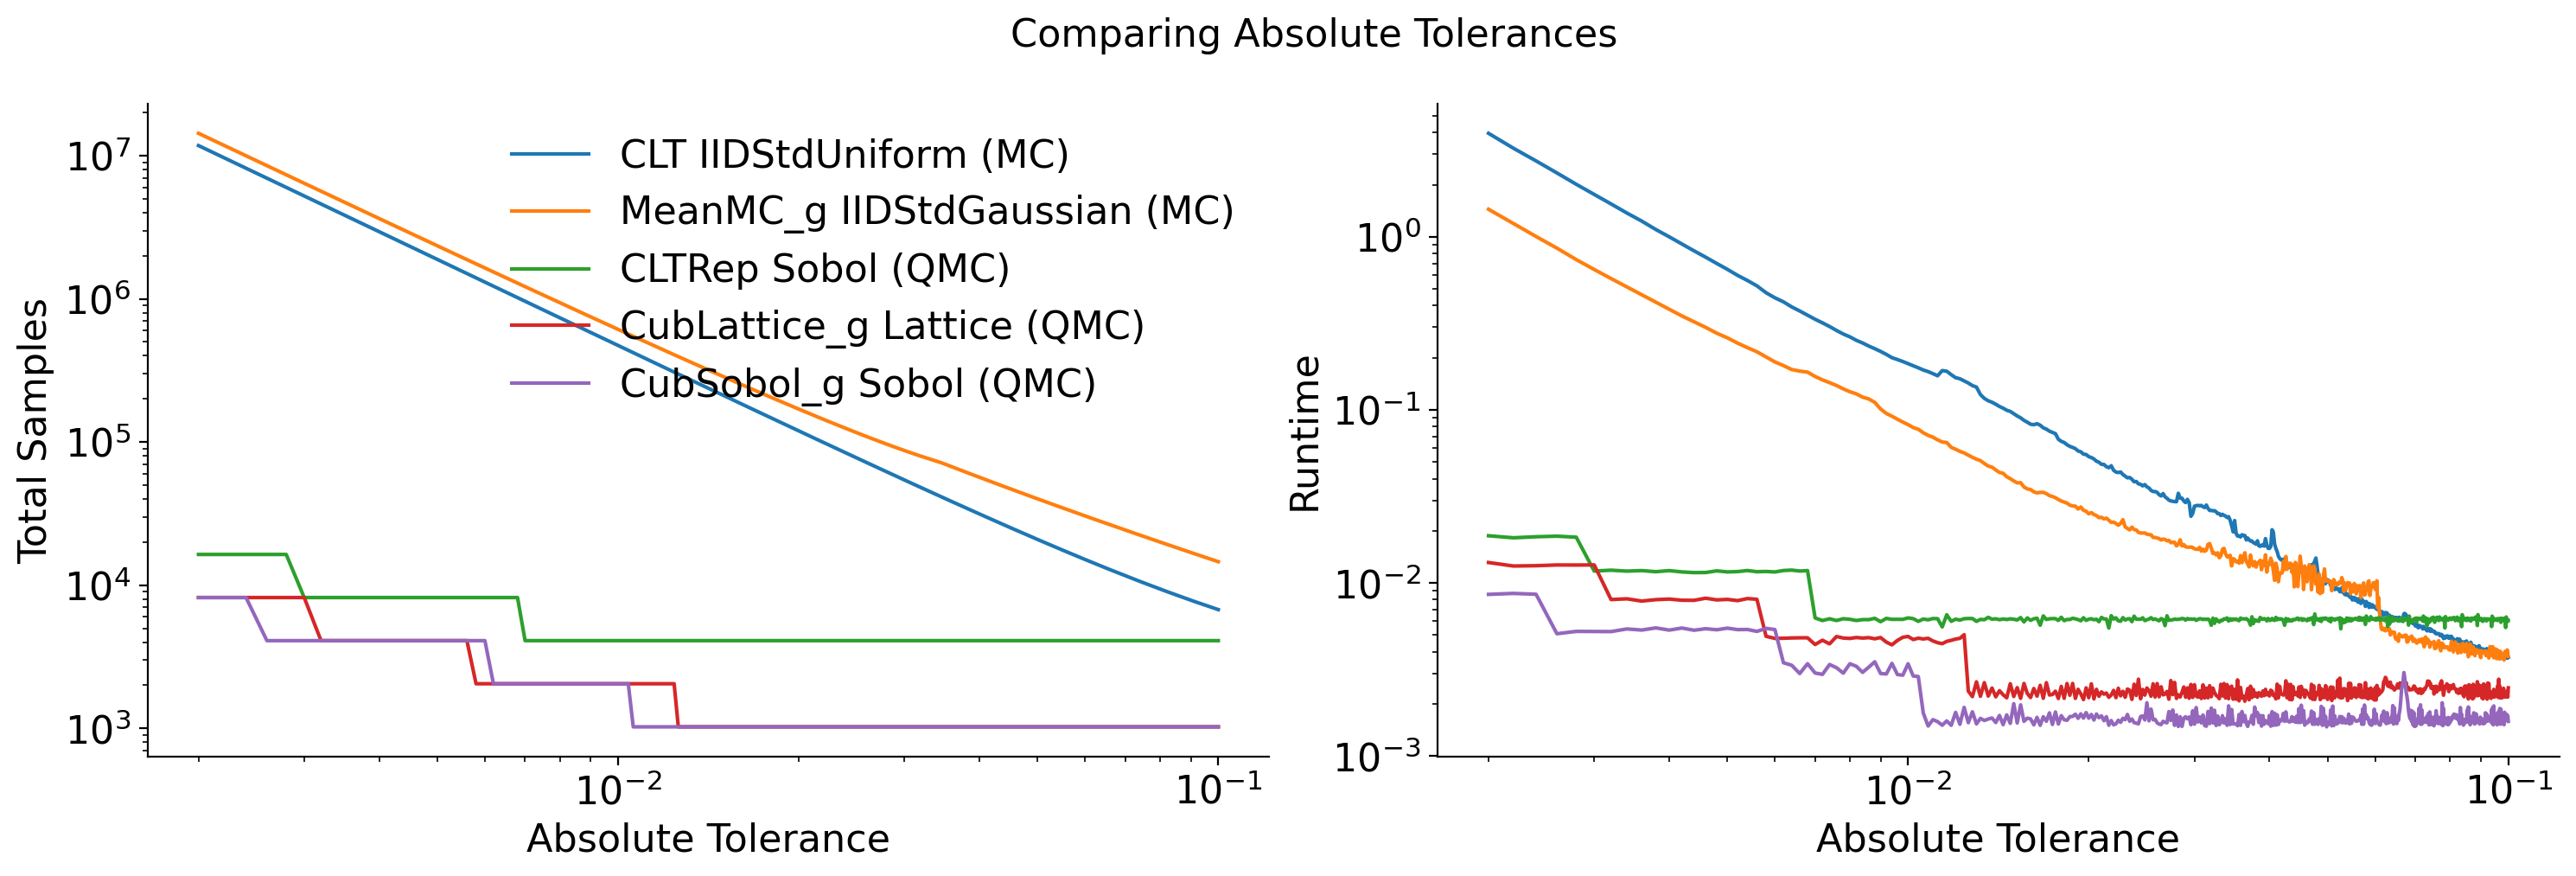

The table this chart was drawn from, first rows:
Stopping Criterion, Distribution, MC/QMC, abs_tol, solution, n_samples, time
CLT, IIDStdUniform, MC, 0.002, 2.168, 11748149, 3.959
CLT, IIDStdUniform, MC, 0.0022, 2.169, 9709569, 3.248
CLT, IIDStdUniform, MC, 0.0024, 2.168, 8159063, 2.743
CLT, IIDStdUniform, MC, 0.0026, 2.168, 6952404, 2.337
CLT, IIDStdUniform, MC, 0.0028, 2.168, 5994957, 2.01
CLT, IIDStdUniform, MC, 0.003, 2.168, 5222537, 1.756
CLT, IIDStdUniform, MC, 0.0032, 2.168, 4590369, 1.548
CLT, IIDStdUniform, MC, 0.0034, 2.167, 4066443, 1.372
CLT, IIDStdUniform, MC, 0.0036, 2.168, 3627388, 1.232
CLT, IIDStdUniform, MC, 0.0038, 2.168, 3255816, 1.101
CLT, IIDStdUniform, MC, 0.004, 2.169, 2938574, 0.9992
CLT, IIDStdUniform, MC, 0.0042, 2.169, 2665563, 0.9076
CLT, IIDStdUniform, MC, 0.0044, 2.169, 2428929, 0.8288
CLT, IIDStdUniform, MC, 0.0046, 2.169, 2222483, 0.7621
CLT, IIDStdUniform, MC, 0.0048, 2.169, 2041302, 0.701
CLT, IIDStdUniform, MC, 0.005, 2.169, 1881425, 0.6482
CLT, IIDStdUniform, MC, 0.0052, 2.169, 1739637, 0.5981
CLT, IIDStdUniform, MC, 0.0054, 2.169, 1613311, 0.5588
CLT, IIDStdUniform, MC, 0.0056, 2.169, 1500276, 0.5203
CLT, IIDStdUniform, MC, 0.0058, 2.169, 1398731, 0.4749
CLT, IIDStdUniform, MC, 0.006, 2.169, 1307171, 0.4438
CLT, IIDStdUniform, MC, 0.0062, 2.169, 1224327, 0.4206
CLT, IIDStdUniform, MC, 0.0064, 2.169, 1149129, 0.3931
CLT, IIDStdUniform, MC, 0.0066, 2.169, 1080662, 0.3725
CLT, IIDStdUniform, MC, 0.0068, 2.17, 1018147, 0.3522
CLT, IIDStdUniform, MC, 0.007, 2.169, 960914, 0.3336
CLT, IIDStdUniform, MC, 0.0072, 2.169, 908383, 0.3181
CLT, IIDStdUniform, MC, 0.0074, 2.169, 860054, 0.303
CLT, IIDStdUniform, MC, 0.0076, 2.169, 815490, 0.2874
CLT, IIDStdUniform, MC, 0.0078, 2.171, 774310, 0.2742
CLT, IIDStdUniform, MC, 0.008, 2.171, 736180, 0.264
CLT, IIDStdUniform, MC, 0.0082, 2.172, 700805, 0.2521
CLT, IIDStdUniform, MC, 0.0084, 2.172, 667927, 0.2434
CLT, IIDStdUniform, MC, 0.0086, 2.172, 637316, 0.2336
CLT, IIDStdUniform, MC, 0.0088, 2.174, 608769, 0.2256
CLT, IIDStdUniform, MC, 0.009, 2.173, 582103, 0.2174
CLT, IIDStdUniform, MC, 0.0092, 2.173, 557157, 0.2091
CLT, IIDStdUniform, MC, 0.0094, 2.174, 533787, 0.2001
CLT, IIDStdUniform, MC, 0.0096, 2.174, 511862, 0.1952
CLT, IIDStdUniform, MC, 0.0098, 2.174, 491266, 0.1902
CLT, IIDStdUniform, MC, 0.01, 2.174, 471893, 0.1849
CLT, IIDStdUniform, MC, 0.0102, 2.175, 453648, 0.1797
CLT, IIDStdUniform, MC, 0.0104, 2.175, 436446, 0.1749
CLT, IIDStdUniform, MC, 0.0106, 2.175, 420208, 0.1699
CLT, IIDStdUniform, MC, 0.0108, 2.174, 404864, 0.1663
CLT, IIDStdUniform, MC, 0.011, 2.173, 390349, 0.1618
CLT, IIDStdUniform, MC, 0.0112, 2.175, 376605, 0.1573
CLT, IIDStdUniform, MC, 0.0114, 2.175, 363578, 0.1685
CLT, IIDStdUniform, MC, 0.0116, 2.174, 351219, 0.1671
CLT, IIDStdUniform, MC, 0.0118, 2.175, 339483, 0.1597
CLT, IIDStdUniform, MC, 0.012, 2.175, 328329, 0.1534
CLT, IIDStdUniform, MC, 0.0122, 2.177, 317719, 0.1512
CLT, IIDStdUniform, MC, 0.0124, 2.177, 307618, 0.1469
CLT, IIDStdUniform, MC, 0.0126, 2.177, 297995, 0.1428
CLT, IIDStdUniform, MC, 0.0128, 2.177, 288819, 0.1381
CLT, IIDStdUniform, MC, 0.013, 2.178, 280063, 0.1353
CLT, IIDStdUniform, MC, 0.0132, 2.177, 271702, 0.1225
CLT, IIDStdUniform, MC, 0.0134, 2.178, 263713, 0.1164
CLT, IIDStdUniform, MC, 0.0136, 2.179, 256073, 0.1128
CLT, IIDStdUniform, MC, 0.0138, 2.179, 248763, 0.1106
... 3,868 more rows
